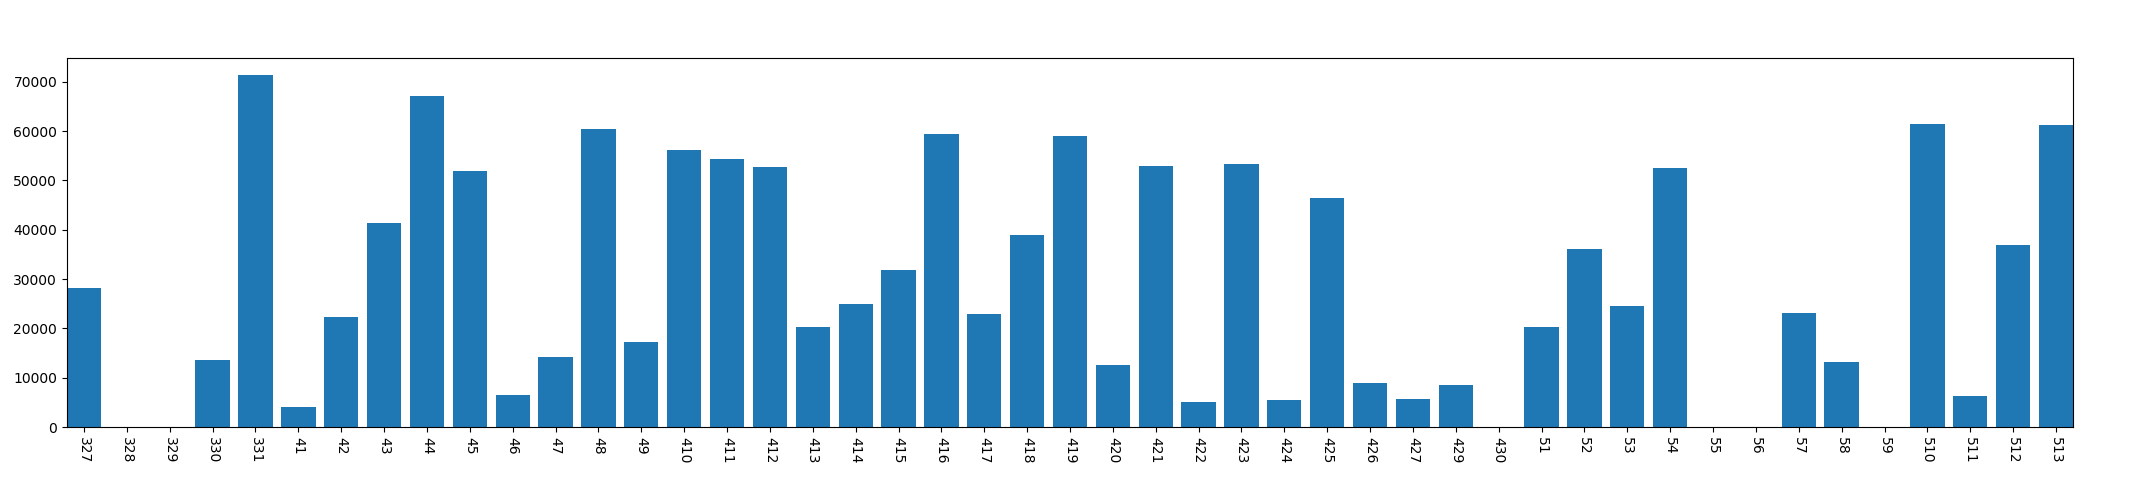

The file beside this chart, header and first rows:
, year, mon, day, dark_time
0, 2013, 3, 27, 28242
1, 2013, 3, 28, 0
2, 2013, 3, 29, 0
3, 2013, 3, 30, 13554
4, 2013, 3, 31, 71318
5, 2013, 4, 1, 4134
6, 2013, 4, 2, 22370
7, 2013, 4, 3, 41462
8, 2013, 4, 4, 67119
9, 2013, 4, 5, 51995
10, 2013, 4, 6, 6552
11, 2013, 4, 7, 14142
12, 2013, 4, 8, 60388
13, 2013, 4, 9, 17214
14, 2013, 4, 10, 56224
15, 2013, 4, 11, 54327
16, 2013, 4, 12, 52765
17, 2013, 4, 13, 20378
18, 2013, 4, 14, 24934
19, 2013, 4, 15, 31865
20, 2013, 4, 16, 59444
21, 2013, 4, 17, 22850
22, 2013, 4, 18, 38850
23, 2013, 4, 19, 58911
24, 2013, 4, 20, 12620
25, 2013, 4, 21, 52912
26, 2013, 4, 22, 5086
27, 2013, 4, 23, 53228
28, 2013, 4, 24, 5424
29, 2013, 4, 25, 46451
30, 2013, 4, 26, 8930
31, 2013, 4, 27, 5737
32, 2013, 4, 29, 8527
33, 2013, 4, 30, 0
34, 2013, 5, 1, 20247
35, 2013, 5, 2, 36127
36, 2013, 5, 3, 24614
37, 2013, 5, 4, 52539
38, 2013, 5, 5, 0
39, 2013, 5, 6, 0
40, 2013, 5, 7, 23068
41, 2013, 5, 8, 13117
42, 2013, 5, 9, 0
43, 2013, 5, 10, 61365
44, 2013, 5, 11, 6411
45, 2013, 5, 12, 36845
46, 2013, 5, 13, 61148
